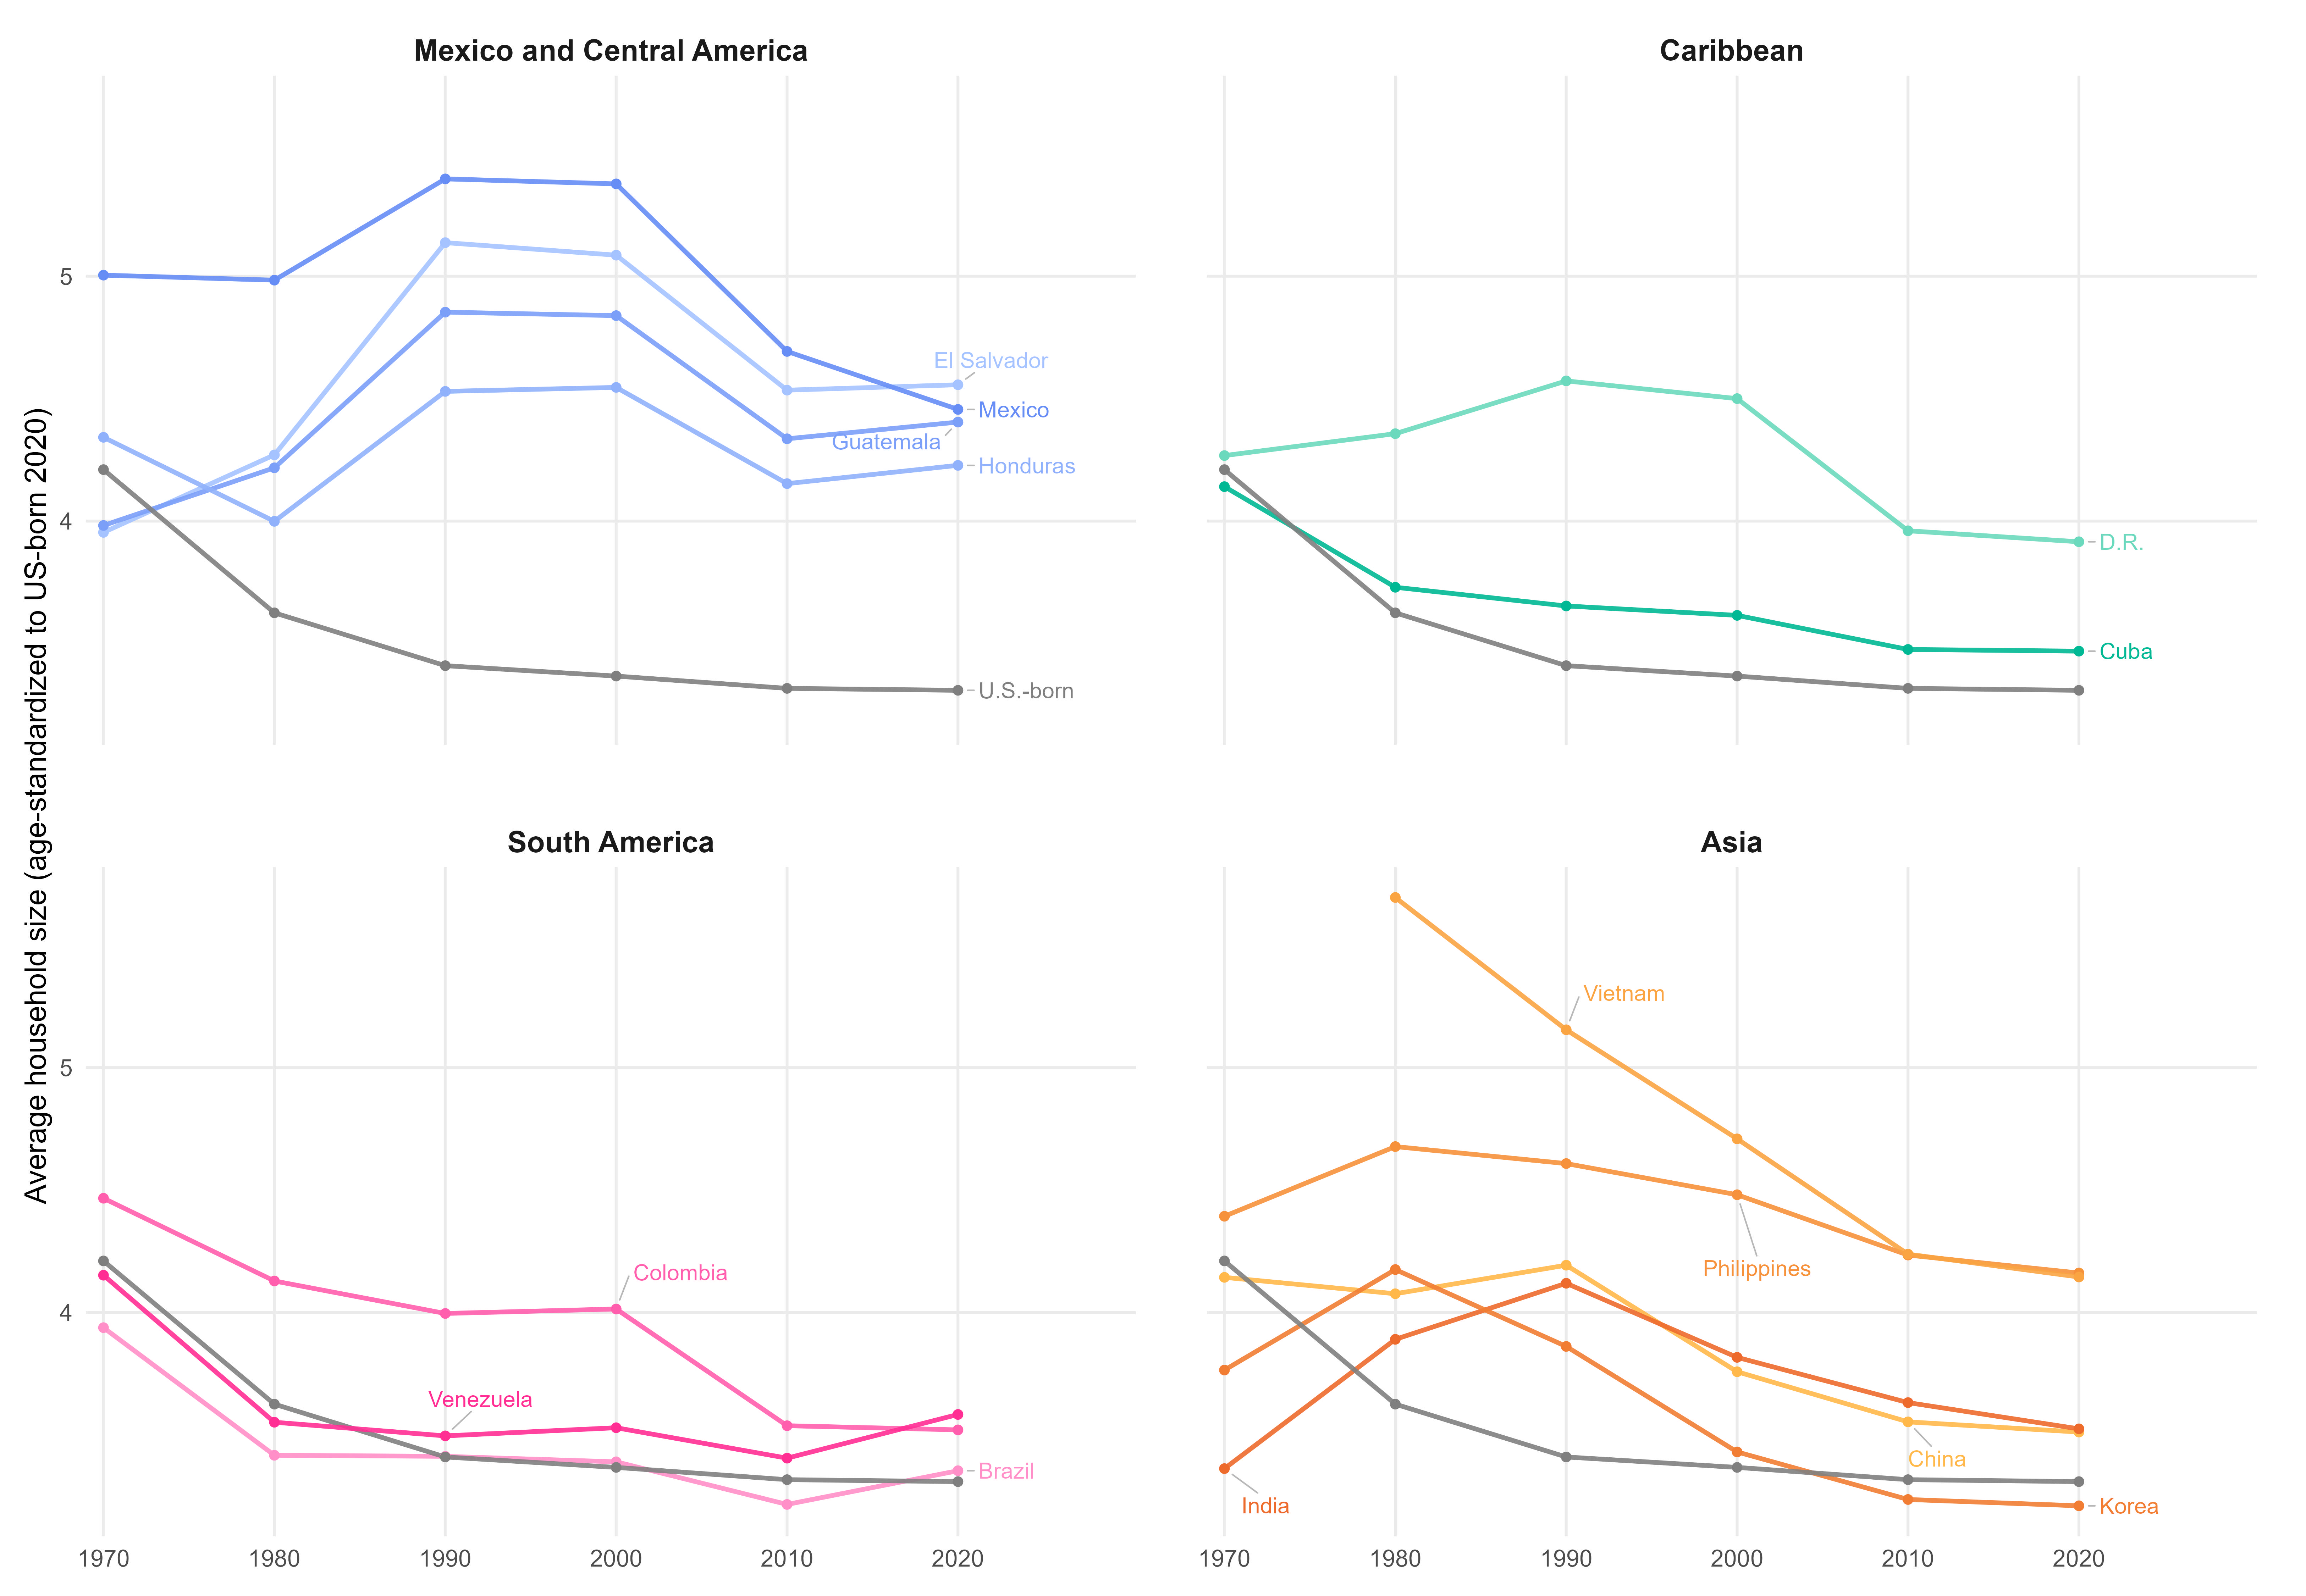

Values plotted in this chart, from the file beside it:
country, decade, std_mean, continent, color_group
El Salvador, 1970, 3.954, Mexico and Central America, El Salvador
El Salvador, 1980, 4.27, Mexico and Central America, El Salvador
El Salvador, 1990, 5.137, Mexico and Central America, El Salvador
El Salvador, 2000, 5.086, Mexico and Central America, El Salvador
El Salvador, 2010, 4.535, Mexico and Central America, El Salvador
El Salvador, 2020, 4.557, Mexico and Central America, El Salvador
Guatemala, 1970, 3.982, Mexico and Central America, Guatemala
Guatemala, 1980, 4.218, Mexico and Central America, Guatemala
Guatemala, 1990, 4.853, Mexico and Central America, Guatemala
Guatemala, 2000, 4.839, Mexico and Central America, Guatemala
Guatemala, 2010, 4.336, Mexico and Central America, Guatemala
Guatemala, 2020, 4.404, Mexico and Central America, Guatemala
Honduras, 1970, 4.342, Mexico and Central America, Honduras
Honduras, 1980, 3.999, Mexico and Central America, Honduras
Honduras, 1990, 4.53, Mexico and Central America, Honduras
Honduras, 2000, 4.546, Mexico and Central America, Honduras
Honduras, 2010, 4.153, Mexico and Central America, Honduras
Honduras, 2020, 4.228, Mexico and Central America, Honduras
Mexico, 1970, 5.004, Mexico and Central America, Mexico
Mexico, 1980, 4.984, Mexico and Central America, Mexico
Mexico, 1990, 5.397, Mexico and Central America, Mexico
Mexico, 2000, 5.377, Mexico and Central America, Mexico
Mexico, 2010, 4.693, Mexico and Central America, Mexico
Mexico, 2020, 4.456, Mexico and Central America, Mexico
US-born, 1970, 4.21, Mexico and Central America, US-born
US-born, 1980, 3.626, Mexico and Central America, US-born
US-born, 1990, 3.41, Mexico and Central America, US-born
US-born, 2000, 3.367, Mexico and Central America, US-born
US-born, 2010, 3.317, Mexico and Central America, US-born
US-born, 2020, 3.309, Mexico and Central America, US-born
Cuba, 1970, 4.141, Caribbean, Cuba
Cuba, 1980, 3.73, Caribbean, Cuba
Cuba, 1990, 3.654, Caribbean, Cuba
Cuba, 2000, 3.615, Caribbean, Cuba
Cuba, 2010, 3.476, Caribbean, Cuba
Cuba, 2020, 3.469, Caribbean, Cuba
Dominican Republic, 1970, 4.268, Caribbean, Dominican Republic
Dominican Republic, 1980, 4.357, Caribbean, Dominican Republic
Dominican Republic, 1990, 4.572, Caribbean, Dominican Republic
Dominican Republic, 2000, 4.5, Caribbean, Dominican Republic
Dominican Republic, 2010, 3.961, Caribbean, Dominican Republic
Dominican Republic, 2020, 3.916, Caribbean, Dominican Republic
US-born, 1970, 4.21, Caribbean, US-born
US-born, 1980, 3.626, Caribbean, US-born
US-born, 1990, 3.41, Caribbean, US-born
US-born, 2000, 3.367, Caribbean, US-born
US-born, 2010, 3.317, Caribbean, US-born
US-born, 2020, 3.309, Caribbean, US-born
Brazil, 1970, 3.938, South America, Brazil
Brazil, 1980, 3.417, South America, Brazil
Brazil, 1990, 3.412, South America, Brazil
Brazil, 2000, 3.39, South America, Brazil
Brazil, 2010, 3.216, South America, Brazil
Brazil, 2020, 3.354, South America, Brazil
Colombia, 1970, 4.466, South America, Colombia
Colombia, 1980, 4.128, South America, Colombia
Colombia, 1990, 3.996, South America, Colombia
Colombia, 2000, 4.014, South America, Colombia
Colombia, 2010, 3.538, South America, Colombia
Colombia, 2020, 3.521, South America, Colombia
... 47 more rows
